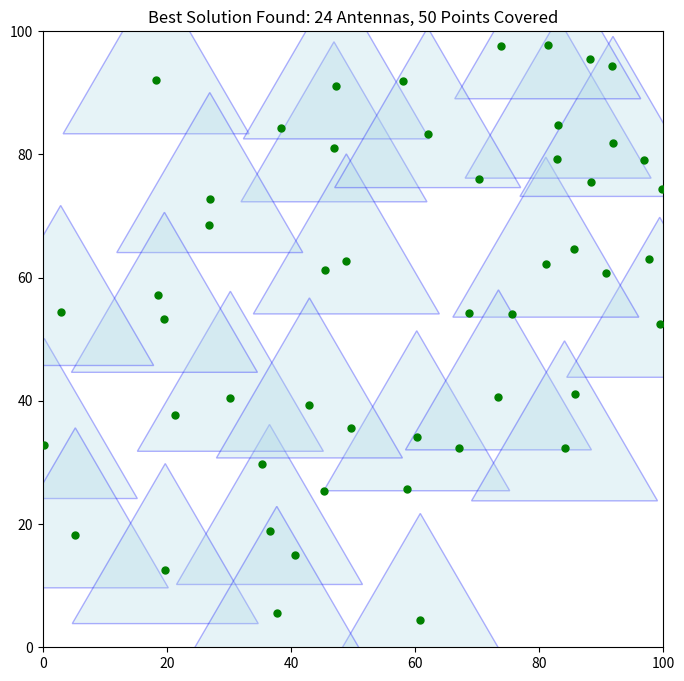

This chart was generated by the following Python code:
from __future__ import annotations
from matplotlib import pyplot as plt
from matplotlib.patches import Polygon
import numpy as np


class Point:
    def __init__(self, x, y):
        self.x = x
        self.y = y

    def generate_equilateral_triangle(self, a: float) -> Triangle:
        p1 = Point(self.x, self.y + np.sqrt(3) * a / 3)
        p2 = Point(self.x + a / 2, self.y - np.sqrt(3) * a / 6)
        p3 = Point(self.x - a / 2, self.y - np.sqrt(3) * a / 6)
        return Triangle(p1, p2, p3)

    def __repr__(self):
        return f"{self.x},{self.y}"

    def draw(self, ax):
        ax.scatter([self.x], [self.y], color='r', s=10)


class Triangle:
    def __init__(self, p1: Point, p2: Point, p3: Point):
        self.p1 = p1
        self.p2 = p2
        self.p3 = p3

    def area(self):
        return np.abs(
            self.p1.x * (self.p2.y - self.p3.y) +
            self.p2.x * (self.p3.y - self.p1.y) +
            self.p3.x * (self.p1.y - self.p2.y)
        ) / 2

    def draw(self, ax):
        coords = np.array([[self.p1.x, self.p1.y], [self.p2.x, self.p2.y], [self.p3.x, self.p3.y]])
        poly = Polygon(coords, alpha=0.3, edgecolor="blue", linewidth=1, facecolor="lightblue")
        ax.add_patch(poly)

    def contains(self, p: Point):
        t1 = Triangle(self.p1, self.p2, p)
        t2 = Triangle(self.p1, self.p3, p)
        t3 = Triangle(self.p2, self.p3, p)
        a = self.area()
        # Use a small tolerance for floating point errors
        return np.abs(a - (t1.area() + t2.area() + t3.area())) < 1e-6


class Covering:
    # --- Class-level (static) variables ---
    pts = None
    points = None
    triangles = None
    side = 15
    total_points_to_cover = 0
    UNCOVERED_PENALTY = 1000

    # --- NEW: The Coverage Lookup Map ---
    # This will store which antennas cover which points
    # point_coverage_map[i] = [list of antenna_ids that cover point i]
    point_coverage_map = []

    @staticmethod
    def prepare_data():
        """Initializes the static data for the problem."""
        print("Pre-calculating coverage map... (this happens once)")
        Covering.points = [Point(x, y) for x, y in Covering.pts]
        Covering.total_points_to_cover = len(Covering.points)
        Covering.triangles = [p.generate_equilateral_triangle(Covering.side) for p in Covering.points]

        # --- Build the lookup map ---
        Covering.point_coverage_map = []
        for i in range(Covering.total_points_to_cover):  # For each point i
            pt = Covering.points[i]
            antennas_that_cover_this_point = []
            for j in range(len(Covering.triangles)):  # For each antenna j
                if Covering.triangles[j].contains(pt):
                    antennas_that_cover_this_point.append(j)
            Covering.point_coverage_map.append(antennas_that_cover_this_point)
        print("Coverage map built.")

    def __init__(self, init=True):
        """
        A 'Food Source' (Solution) for the Bee Algorithm.
        The solution is a binary numpy array.
        1 = build an antenna at this point.
        0 = do not build.
        """
        if init:
            # A "Scout Bee" creates a random solution
            self.solution = np.random.randint(low=0, high=2, size=len(Covering.pts))
        self.fitness = float('inf')
        self.nb = 0  # Number of points covered
        self.sm = 0  # Number of antennas used

    def draw(self, title="Solution"):
        """Draws the final solution."""
        _, ax = plt.subplots(figsize=(8, 8))
        ax.set_title(title)

        covered_points = set()

        # Draw the antennas (triangles) that are "on"
        for i in range(len(self.solution)):
            if self.solution[i] == 1:
                Covering.triangles[i].draw(ax)

        # Draw all the points
        for i in range(len(Covering.points)):
            p = Covering.points[i]
            is_covered = False
            # --- Use the fast map to check for coverage ---
            for antenna_id in Covering.point_coverage_map[i]:
                if self.solution[antenna_id] == 1:
                    is_covered = True
                    break

            # Draw covered points in green, uncovered in red
            color = 'g' if is_covered else 'r'
            marker = 'o' if is_covered else 'X'
            ax.scatter([p.x], [p.y], color=color, s=25, marker=marker, zorder=5)

        plt.ylim(0, 100)
        plt.xlim(0, 100)
        plt.show()

    def compute_fitness(self):
        """
        --- NEW: OPTIMIZED FITNESS FUNCTION ---
        This version uses the pre-calculated coverage map and is *extremely* fast.
        It no longer does any t.contains() or triangle math.
        """
        num_antennas = self.solution.sum()
        points_covered_count = 0

        # Loop through all points (e.g., 50 points)
        for i in range(Covering.total_points_to_cover):
            is_covered = False
            # Get the *short list* of antennas that can cover this point
            antennas_for_this_point = Covering.point_coverage_map[i]

            # Check if any of those antennas are "on" in our solution
            for antenna_id in antennas_for_this_point:
                if self.solution[antenna_id] == 1:
                    is_covered = True
                    break  # This point is covered, move to the next point

            if is_covered:
                points_covered_count += 1

        num_uncovered = Covering.total_points_to_cover - points_covered_count

        # Store for reporting
        self.nb = points_covered_count
        self.sm = num_antennas

        # The total cost is the number of antennas + a huge penalty for each failure
        self.fitness = num_antennas + (num_uncovered * Covering.UNCOVERED_PENALTY)

        return self.fitness

    def search_neighborhood(self, flips=2):
        """
        This is the "Forager Bee" local search operator.
        It creates a new solution in the "neighborhood" of this one
        by flipping a few random bits.
        """
        neighbor = Covering(init=False)  # Create an empty solution
        neighbor.solution = np.array(self.solution)  # Copy the solution

        # Flip 'flips' number of bits
        for _ in range(flips):
            idx = np.random.randint(0, len(self.solution))
            neighbor.solution[idx] = 1 - neighbor.solution[idx]  # Flip 0 to 1 or 1 to 0

        return neighbor

    def __str__(self):
        return f"Fitness: {self.fitness} (Antennas: {self.sm}, Covered: {self.nb}/{Covering.total_points_to_cover})"

    def __lt__(self, other):
        """Less-than, for sorting. Lower fitness is better."""
        return self.fitness < other.fitness


class BeeAlgorithm:
    def __init__(self, n, e, m, nep, nsp, max_iter):
        self.n = n  # Total population (food sources)
        self.e = e  # Elite sites
        self.m = m  # Best sites (non-elite)
        self.nep = nep  # Foragers for elite sites
        self.nsp = nsp  # Foragers for best sites
        self.max_iter = max_iter

        self.population = [Covering() for _ in range(self.n)]
        self.global_best = Covering()
        self.global_best.fitness = float('inf')

    def solve(self):
        print("--- Starting Bee Algorithm for Antenna Coverage ---")
        print(f"Parameters: n={self.n}, e={self.e}, m={self.m}, nep={self.nep}, nsp={self.nsp}")

        for i in range(self.max_iter):
            # 1. Evaluate all solutions in the population
            for bee in self.population:
                bee.compute_fitness()

            # 2. Sort population (lower fitness is better)
            self.population.sort()

            # 3. Update global best
            if self.population[0] < self.global_best:
                self.global_best = self.population[0]

            # Report progress
            if i % 50 == 0:
                print(f"Iter {i:>4}: {self.global_best}")

            # Check for perfect solution
            # --- MODIFICATION: As requested, commenting out the "perfect solution" stopping condition.
            # The algorithm will now *only* stop when max_iter is reached.
            # if self.global_best.nb == Covering.total_points_to_cover:
            #     print(f"\n--- PERFECT SOLUTION FOUND at Iteration {i}! ---")
            #     print(f"Best Solution: {self.global_best}")
            #     return self.global_best
            # --- END MODIFICATION ---

            # --- 4. Local Search (Exploitation) ---
            new_population = []

            # For 'e' elite sites, send 'nep' foragers
            for j in range(self.e):
                parent_bee = self.population[j]
                best_neighbor = parent_bee

                for k in range(self.nep):
                    neighbor = parent_bee.search_neighborhood()
                    neighbor.compute_fitness()
                    if neighbor < best_neighbor:
                        best_neighbor = neighbor

                new_population.append(best_neighbor)

            # For 'm' best sites, send 'nsp' foragers
            for j in range(self.m):
                parent_bee = self.population[self.e + j]
                best_neighbor = parent_bee

                for k in range(self.nsp):
                    neighbor = parent_bee.search_neighborhood()
                    neighbor.compute_fitness()
                    if neighbor < best_neighbor:
                        best_neighbor = neighbor

                new_population.append(best_neighbor)

            # --- 5. Global Search (Exploration) ---
            num_scouts = self.n - self.e - self.m
            for j in range(num_scouts):
                # Abandon worst sites and create new random scouts
                new_population.append(Covering())

                # 6. Replace old population
            self.population = new_population

        print(f"\n--- Max Iterations ({self.max_iter}) Reached ---")
        print(f"Best Solution Found: {self.global_best}")
        return self.global_best


# --- Main execution ---
if __name__ == "__main__":
    pts = [
        [0.21785146, 32.80884325], [36.5398575, 18.85454466], [30.22558699, 40.47690186],
        [18.24973109, 92.01706988], [58.08376113, 92.00152543], [46.93621006, 80.97613966],
        [47.32211679, 91.18953057], [40.65971946, 14.94515933], [97.7445341, 62.9737585, ],
        [67.15084079, 32.35608877], [68.75175516, 54.20477561], [91.80634184, 94.35959023],
        [45.40857899, 61.2605084, ], [99.48086417, 52.49122315], [48.93285306, 62.77433716],
        [26.90344815, 72.73694627], [60.28518974, 34.06750296], [21.23856624, 37.76163464],
        [85.79582818, 41.13272287], [81.11078688, 62.25071194], [83.08482713, 84.81411278],
        [35.2874055, 29.80941103], [49.66321866, 35.67015919], [70.37347844, 76.05067313],
        [91.9348889, 81.85162595], [73.46612228, 40.7045268, ], [38.3556454, 84.28602823],
        [5.21712579, 18.30743315], [75.72162521, 54.12073958], [26.72551212, 68.47890848],
        [81.41504844, 97.70267505], [19.59272594, 53.29613031], [82.88070594, 79.33406044],
        [42.97770388, 39.39407873], [84.12304215, 32.42914694], [88.1637349, 95.53768435],
        [58.76495944, 25.67892065], [62.05423696, 83.28110411], [60.85664933, 4.40774533],
        [19.72387992, 12.50406704], [85.68495556, 64.60429362], [45.40271382, 25.43267343],
        [88.4323, 75.45146857], [18.52167173, 57.17151834], [96.87211957, 79.17682143],
        [90.88110424, 60.7095252, ], [2.85430696, 54.40447172], [99.91234515, 74.4014438, ],
        [73.94323878, 97.65276912], [37.71273758, 5.55845728]
    ]

    # --- Setup the Problem ---
    Covering.pts = pts
    Covering.side = 30  # Coverage radius of each antenna
    Covering.prepare_data()
    print(f"Problem: Cover {Covering.total_points_to_cover} points using the fewest antennas.\n")

    # --- Set BA Parameters ---
    ba_params = {
        'n': 300,  # Total population (3x the previous size for diversity)
        'e': 30,  # Elite sites (Keep at 10% of n)
        'm': 60,  # Best sites (Keep at 20% of n)
        'nep': 15,  # Foragers for elite (Strong local search)
        'nsp': 5,  # Foragers for best (Moderate local search)
        'max_iter': 1000  # Keep iterations high
    }

    # --- Run the Algorithm ---
    solver = BeeAlgorithm(**ba_params)
    solution = solver.solve()

    # --- Show the Result ---
    solution.draw(f"Best Solution Found: {solution.sm} Antennas, {solution.nb} Points Covered")